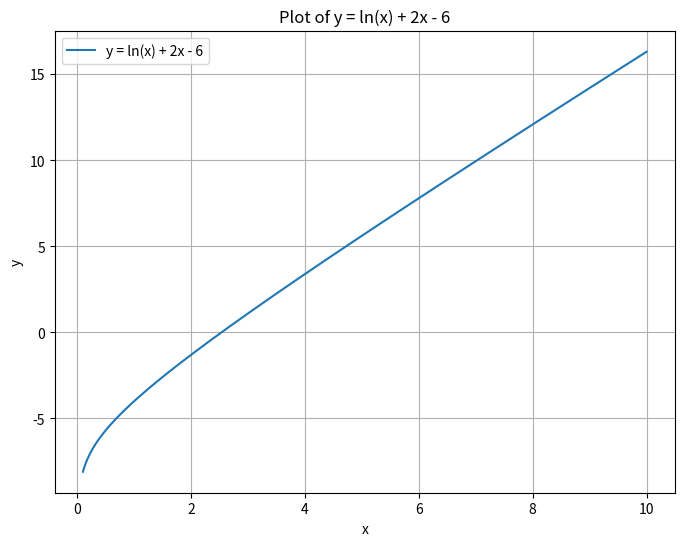

Here is the Python script that generated this plot:
'''
函数的零点与方程的解
# y=f(x), find x to make y = 0 (zero)
函数零点存在定理
'''
import math

# page 143, example 1
# 求方程 lnx+2x-6=0 的实数解的个数。
# plot y = lnx+2x-6
import numpy as np
import matplotlib.pyplot as plt

# Define the function
def f(x):
    return np.log(x) + 2*x - 6

x = np.linspace(0.1, 10, 400)

y = f(x)

plt.figure(figsize=(8, 6))
plt.plot(x, y, label='y = ln(x) + 2x - 6')
plt.xlabel('x')
plt.ylabel('y')
plt.title('Plot of y = ln(x) + 2x - 6')
plt.grid(True)
plt.legend()
plt.show()

# 用二分法求方程的近似解 (bisection method)
# 已知函数f(x) = ln_x +2x - 6 在区间（2，3）内存在一个零点，求这个零点
def y(x):
    y = math.log(x, math.e) + 2* x - 6
    return y

def bisection_recursive(func, a, b, error_tolerance=1e-6, max_iter=100, iter_count=0):
    print(f"iter_count: {iter_count}")

    if func(a) * func(b) >= 0:
        raise ValueError("该方程在区间内存在0解")

    iter_count += 1
    c = (a + b) / 2.0

    if func(c) == 0 :
        print(f"发现解：{c} ")
        return c, iter_count
    if (b - a) / 2.0 < error_tolerance:
        print("区间过小，超过error_tolerance ")
        return c, iter_count
    if iter_count >= max_iter:
        print("迭代次数超过最大值 ")
        return c, iter_count

    if func(c) * func(a) < 0:
        print(f"func(c): {func(c)},func(a): {func(a)}")
        return bisection_recursive(func, a, c, error_tolerance, max_iter, iter_count)
    else:
        print(f"func(c): {func(c)},func(a): {func(a)}")
        return bisection_recursive(func, c, b, error_tolerance, max_iter, iter_count)


root, num_iter = bisection_recursive(func=y,
                                     a=2,
                                     b=3,
                                     max_iter=10)
# Print results
print(f"循环结束: x = {root}，共循环： {num_iter}.")

